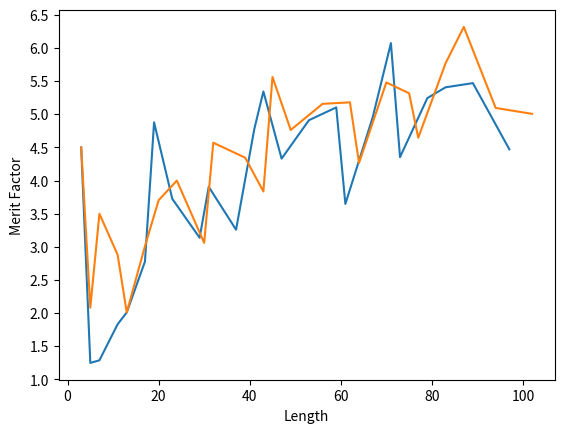
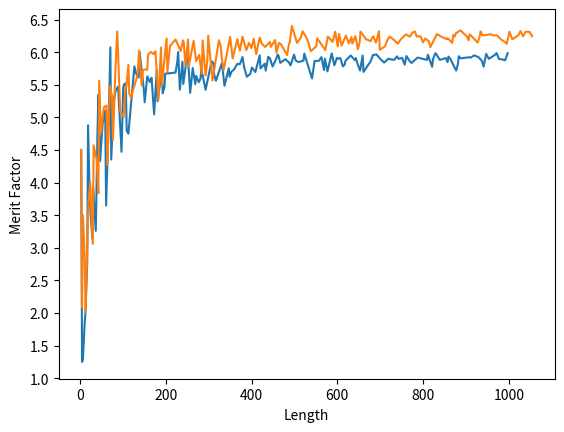

These figures' Python source, in order:
import math
import numpy as np
import matplotlib.pyplot as plt
from typing import List, Dict

def compute_ac(s: List[int]):
    ac=0
    c=[0]*(len(s)-1)
    for k in range(1,len(s)):
      for i in range(len(s)-k):
        c[k-1]+=s[i]*s[i+k]
      #c[k-1]=c[k-1]
      ac+=c[k-1]**2
    return (ac,c)

def merit_factor(s: List[int]):
    return (len(s)**2)/(2*compute_ac(s)[0])

# Utilities

def offset(j : int,s: List[int]):
    l = [0]*len(s)
    for i in range(len(s)):
        l[i] = s[(j + i)%len(s)]
    return l


def primesfrom3to(n : int):
    sieve = np.ones(n//2, dtype=bool)
    for i in range(3,int(n**0.5)+1,2):
        if sieve[i//2]:
            sieve[i*i//2::i] = False
    return 2*np.nonzero(sieve)[0][1::]+1


# Number Theoretic Primitives

def fast_mod_exp(b, exp, m):
    res = 1
    while exp > 1:
        if exp & 1:
            res = (res * b) % m
        b = b ** 2 % m
        exp >>= 1
    return (b * res) % m

def legendre_symbol(a,p):
    if(p==2):
        return 1
    elif (a % p == 0):
        return 0
    else:
        flag = (fast_mod_exp(a,int((p-1)/2),p) == 1)
        return 1 if flag else -1
    
def rotated_legendre_sequence(r,p):
    l = [legendre_symbol(j+r,p) for j  in range(p)]
    return [x if x != 0 else 1 for x in l]

def rotated_appended_legendre_sequence(r,t,p):
    l = [legendre_symbol(j+r,p) for j  in range(t)]
    return [x if x != 0 else 1 for x in l]


def optimal_rotated_floor(p: int):
    return rotated_legendre_sequence(int(p/4),p)

def optimal_rotated_ceil(p: int):
    return rotated_legendre_sequence(int(p/4)+1,p)

primelist1 = primesfrom3to(100)
primelist2 = primesfrom3to(1000)

test_rotated_floor1 = [(p,merit_factor(optimal_rotated_floor(p))) for p in primelist1]
test_rotated_floor2 = [(p,merit_factor(optimal_rotated_floor(p))) for p in primelist2]

plt.figure(0)
plt.xlabel('Length')
plt.ylabel('Merit Factor')
xvals = [tup[0] for tup in test_rotated_floor1]
yvals = [tup[1] for tup in test_rotated_floor1]
plt.yticks(np.arange(0,7,0.5))
plt.grid()
plt.plot(xvals,yvals)

plt.figure(1)
plt.xlabel('Length')
plt.ylabel('Merit Factor')
xvals = [tup[0] for tup in test_rotated_floor2]
yvals = [tup[1] for tup in test_rotated_floor2]
plt.yticks(np.arange(0,7,0.5))
plt.grid()
plt.plot(xvals,yvals)


def opt_fekete_polynomial(p):
    T = np.sort(np.roots([4,0,-30,27]))[1]
    t = int(p*T)
    R = (3 - 2*T)/4 + 0.5
    r = int(p*R)
    return (t,rotated_appended_legendre_sequence(r,t,p))


test_fekete1 = [opt_fekete_polynomial(p) for p in primelist1]
test_fekete2 = [opt_fekete_polynomial(p) for p in primelist2]

plt.figure(0)
plt.xlabel('Length')
plt.ylabel('Merit Factor')
xvals = [tup[0] for tup in test_fekete1]
yvals = [merit_factor(tup[1]) for tup in test_fekete1]
plt.yticks(np.arange(0,7,0.5))
plt.grid()
plt.plot(xvals,yvals)

plt.figure(1)
plt.xlabel('Length')
plt.ylabel('Merit Factor')
xvals = [tup[0] for tup in test_fekete2]
yvals = [merit_factor(tup[1]) for tup in test_fekete2]
plt.yticks(np.arange(0,7,0.5))
plt.grid()
plt.plot(xvals,yvals)